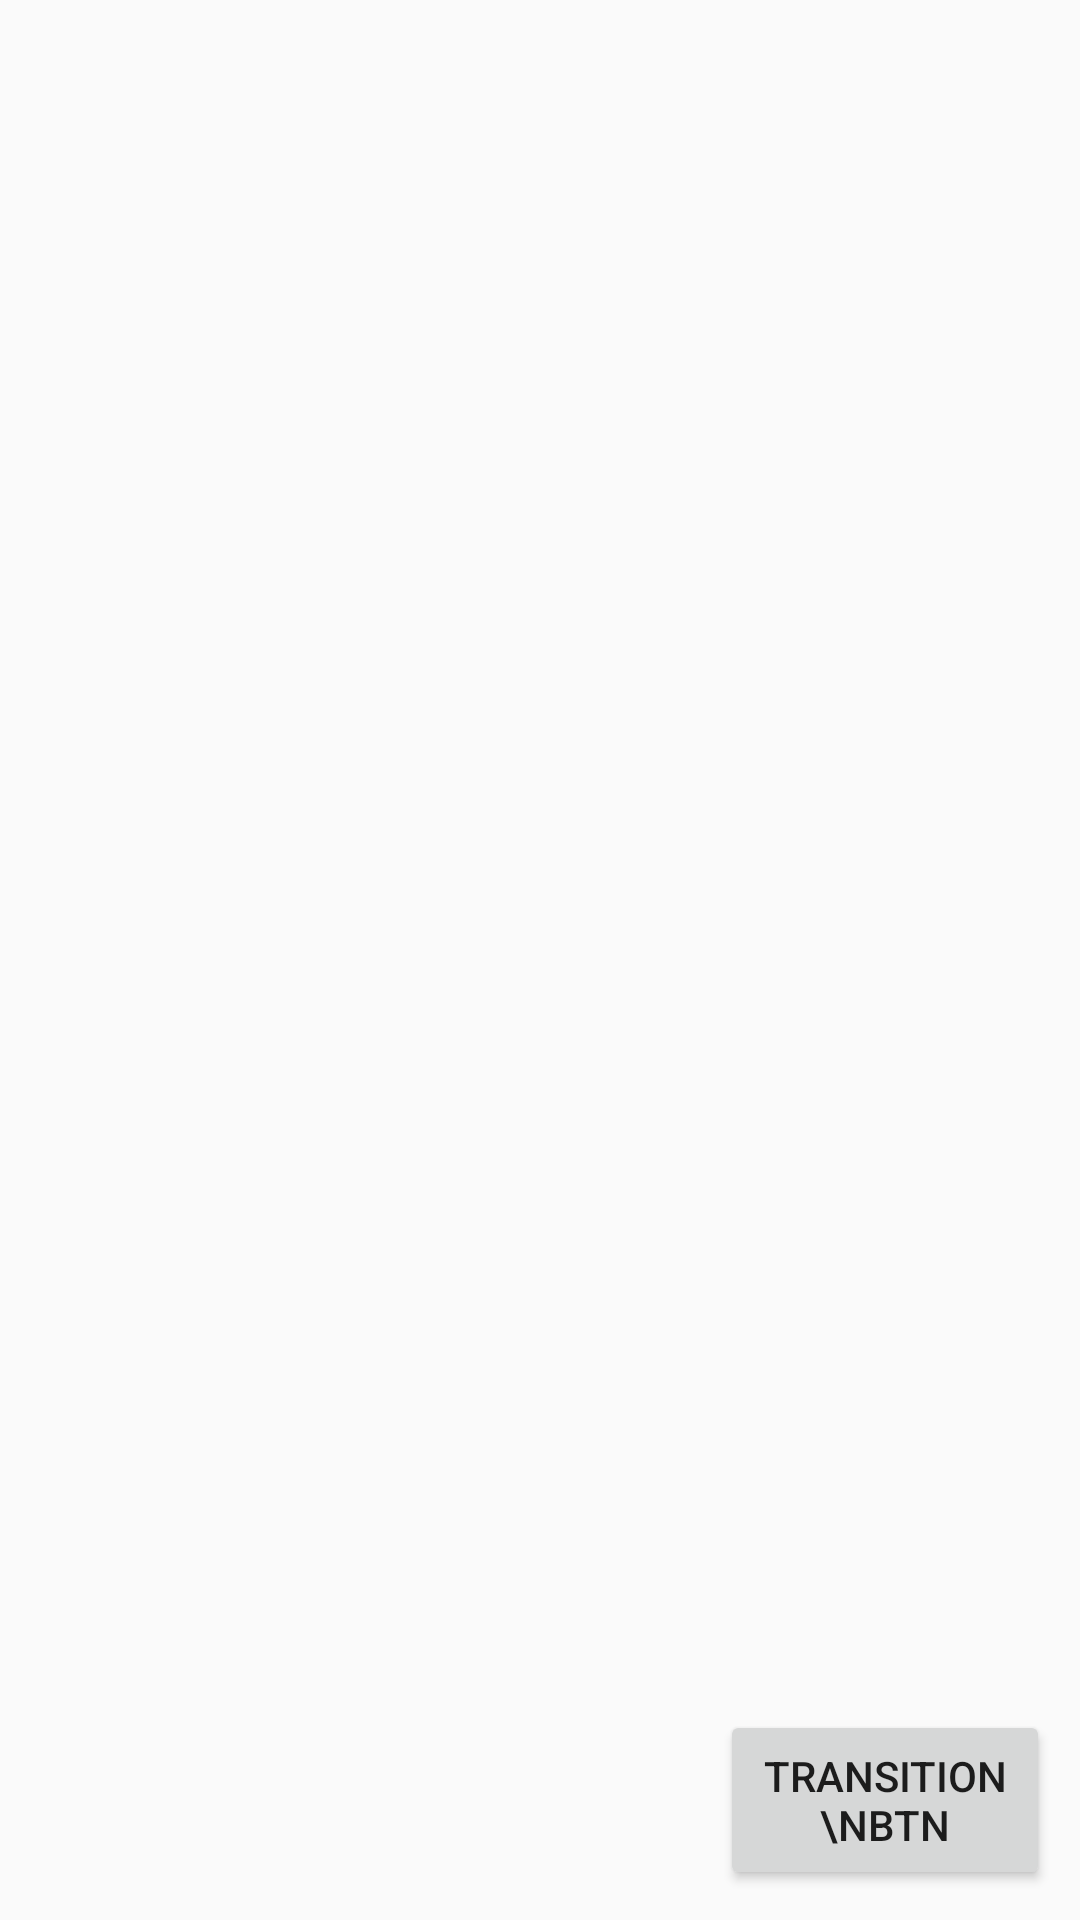

Here is an Android app screen rendered from its layout file. Give the layout XML and the strings, colors and styles it references.
<!-- AndroidManifest.xml: application theme AppTheme -->
<!-- res/layout/activity_fragment_ui.xml -->
<?xml version="1.0" encoding="utf-8"?>
<RelativeLayout xmlns:android="http://schemas.android.com/apk/res/android"
    xmlns:app="http://schemas.android.com/apk/res-auto"
    xmlns:tools="http://schemas.android.com/tools"
    android:layout_width="match_parent"
    android:layout_height="match_parent"
    tools:context="com.example.coderlt.googletraining.sample.activity.FragmentUIActivity">
    <FrameLayout
        android:id="@+id/content_frame"
        android:layout_width="match_parent"
        android:layout_height="match_parent">
    </FrameLayout>
    <Button
        android:layout_width="110dp"
        android:layout_height="60dp"
        android:text="transition\nbtn"
        android:id="@+id/transition_btn"
        android:layout_alignParentRight="true"
        android:layout_alignParentBottom="true"
        android:layout_margin="10dp"/>
</RelativeLayout>
<!-- resources referenced by this layout -->
<resources>
  <style name="AppTheme" parent="Theme.AppCompat.Light.DarkActionBar">
          
          <item name="colorPrimary">@color/colorPrimary</item>
          <item name="colorPrimaryDark">@color/colorPrimaryDark</item>
          <item name="colorAccent">@color/colorAccent</item>
          
          <item name="actionOverflowMenuStyle">@style/OverflowMenuStyle</item>
      </style>
  <style name="OverflowMenuStyle" parent="Widget.AppCompat.PopupMenu.Overflow">
          
          <item name="overlapAnchor">false</item>
          
          <item name="android:popupBackground">@android:color/darker_gray</item>
          
          <item name="android:textColor">@android:color/holo_red_light</item>
      </style>
  <!-- not gathered from this repository: default colours our renderer supplied (Android Studio template values) -->
  <color name="colorPrimary">#FF6200EE</color>
  <color name="colorPrimaryDark">#FF3700B3</color>
  <color name="colorAccent">#FF03DAC5</color>
</resources>
